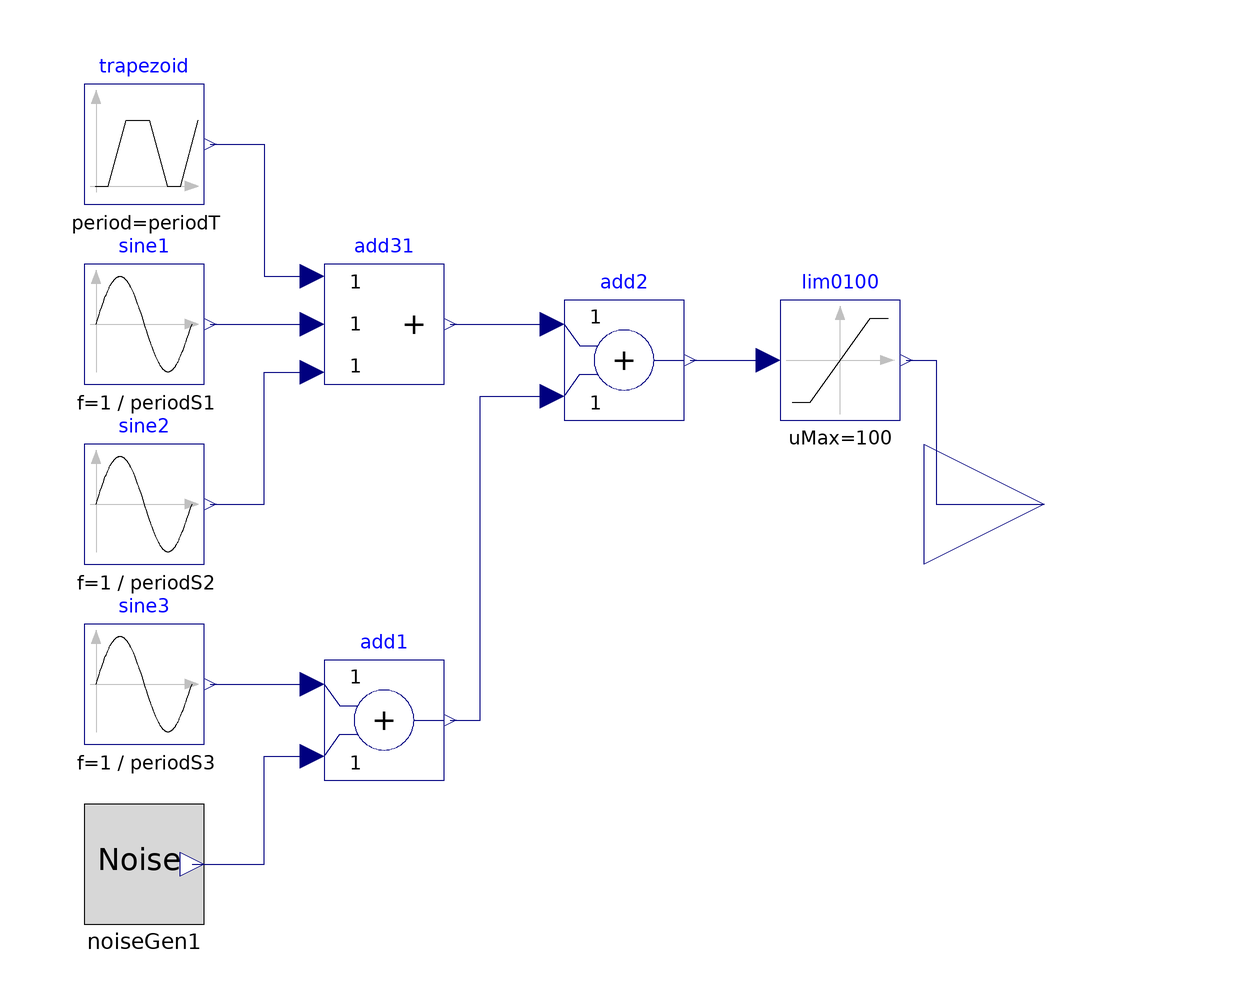

This picture is the connection diagram that the Modelica source below describes through its graphical annotations.

model Trapezoid3sinNoise0100 "Heat source model 2"
  Modelica.Blocks.Sources.Trapezoid trapezoid(amplitude = ampT, rising = risingT, width = widthT, falling = fallingT, period = periodT, offset = offsetT, startTime = startTimeT) annotation (
    Placement(transformation(extent = {{-80, 50}, {-60, 70}}, rotation = 0)));
  Modelica.Blocks.Sources.Sine sine1(amplitude = ampS1, f = 1/periodS1, offset = offsetS1, startTime = startTimeS1) annotation (
    Placement(transformation(extent = {{-80, 20}, {-60, 40}}, rotation = 0)));
  Modelica.Blocks.Sources.Sine sine2(amplitude = ampS2, f = 1/periodS2, offset = offsetS2, startTime = startTimeS2) annotation (
    Placement(transformation(extent = {{-80, -10}, {-60, 10}}, rotation = 0)));
  Modelica.Blocks.Sources.Sine sine3(amplitude = ampS3, f = 1/periodS3, offset = offsetS3, startTime = startTimeS3) annotation (
    Placement(transformation(extent = {{-80, -40}, {-60, -20}}, rotation = 0)));
  noiseGen noiseGen1(Ts = TsN, amp = ampN, Tf = TfN) annotation (
    Placement(transformation(extent = {{-80, -70}, {-60, -50}}, rotation = 0)));
  parameter Real ampT = 1;
  parameter Modelica.Units.SI.Time risingT = 0;
  parameter Modelica.Units.SI.Time widthT = 0.5;
  parameter Modelica.Units.SI.Time fallingT = 0;
  parameter Modelica.Units.SI.Time periodT = 1;
  parameter Real offsetT = 0;
  parameter Modelica.Units.SI.Time startTimeT = 0;
  parameter Real ampS1 = 1;
  parameter Modelica.Units.SI.Time periodS1 = 1;
  parameter Real offsetS1 = 0;
  parameter Modelica.Units.SI.Time startTimeS1 = 0;
  parameter Real ampS2 = 1;
  parameter Modelica.Units.SI.Time periodS2 = 1;
  parameter Real offsetS2 = 0;
  parameter Modelica.Units.SI.Time startTimeS2 = 0;
  parameter Real ampS3 = 1;
  parameter Modelica.Units.SI.Time periodS3 = 1;
  parameter Real offsetS3 = 0;
  parameter Modelica.Units.SI.Time startTimeS3 = 0;
  parameter Modelica.Units.SI.Time TsN = 0.1;
  parameter Real ampN = 0.01;
  parameter Real TfN = 1;
  Modelica.Blocks.Math.Add3 add31 annotation (
    Placement(transformation(extent = {{-40, 20}, {-20, 40}}, rotation = 0)));
  Modelica.Blocks.Math.Add add1 annotation (
    Placement(transformation(extent = {{-40, -46}, {-20, -26}}, rotation = 0)));
  Modelica.Blocks.Math.Add add2 annotation (
    Placement(transformation(extent = {{0, 14}, {20, 34}}, rotation = 0)));
  Modelica.Blocks.Nonlinear.Limiter lim0100(uMax = 100, uMin = 0) annotation (
    Placement(transformation(extent = {{36, 14}, {56, 34}}, rotation = 0)));
  Modelica.Blocks.Interfaces.RealOutput y annotation (
    Placement(transformation(extent = {{60, -20}, {100, 20}}, rotation = 0)));
equation
  connect(sine1.y, add31.u2) annotation (
    Line(points = {{-59, 30}, {-42, 30}}, color = {0, 0, 127}));
  connect(trapezoid.y, add31.u1) annotation (
    Line(points = {{-59, 60}, {-50, 60}, {-50, 38}, {-42, 38}}, color = {0, 0, 127}));
  connect(sine2.y, add31.u3) annotation (
    Line(points = {{-59, 6.10623e-16}, {-50, 6.10623e-16}, {-50, 22}, {-42, 22}}, color = {0, 0, 127}));
  connect(sine3.y, add1.u1) annotation (
    Line(points = {{-59, -30}, {-42, -30}}, color = {0, 0, 127}));
  connect(noiseGen1.y, add1.u2) annotation (
    Line(points = {{-62, -60}, {-50, -60}, {-50, -42}, {-42, -42}}, color = {0, 0, 127}));
  connect(add31.y, add2.u1) annotation (
    Line(points = {{-19, 30}, {-2, 30}}, color = {0, 0, 127}));
  connect(add1.y, add2.u2) annotation (
    Line(points = {{-19, -36}, {-14, -36}, {-14, 18}, {-2, 18}}, color = {0, 0, 127}));
  connect(add2.y, lim0100.u) annotation (
    Line(points = {{21, 24}, {34, 24}}, color = {0, 0, 127}));
  connect(lim0100.y, y) annotation (
    Line(points = {{57, 24}, {62, 24}, {62, 1.11022e-15}, {80, 1.11022e-15}}, color = {0, 0, 127}));
  annotation (
    Diagram(graphics),
    Icon(graphics={  Rectangle(extent = {{-100, 100}, {100, -100}}, lineColor = {0, 0, 0}, fillColor = {215, 215, 215}, fillPattern = FillPattern.Solid), Text(extent = {{-84, 54}, {50, -52}}, lineColor = {0, 0, 0}, fillColor = {215, 215, 215}, fillPattern = FillPattern.Solid, textString = "T+3S+N")}));
end Trapezoid3sinNoise0100;